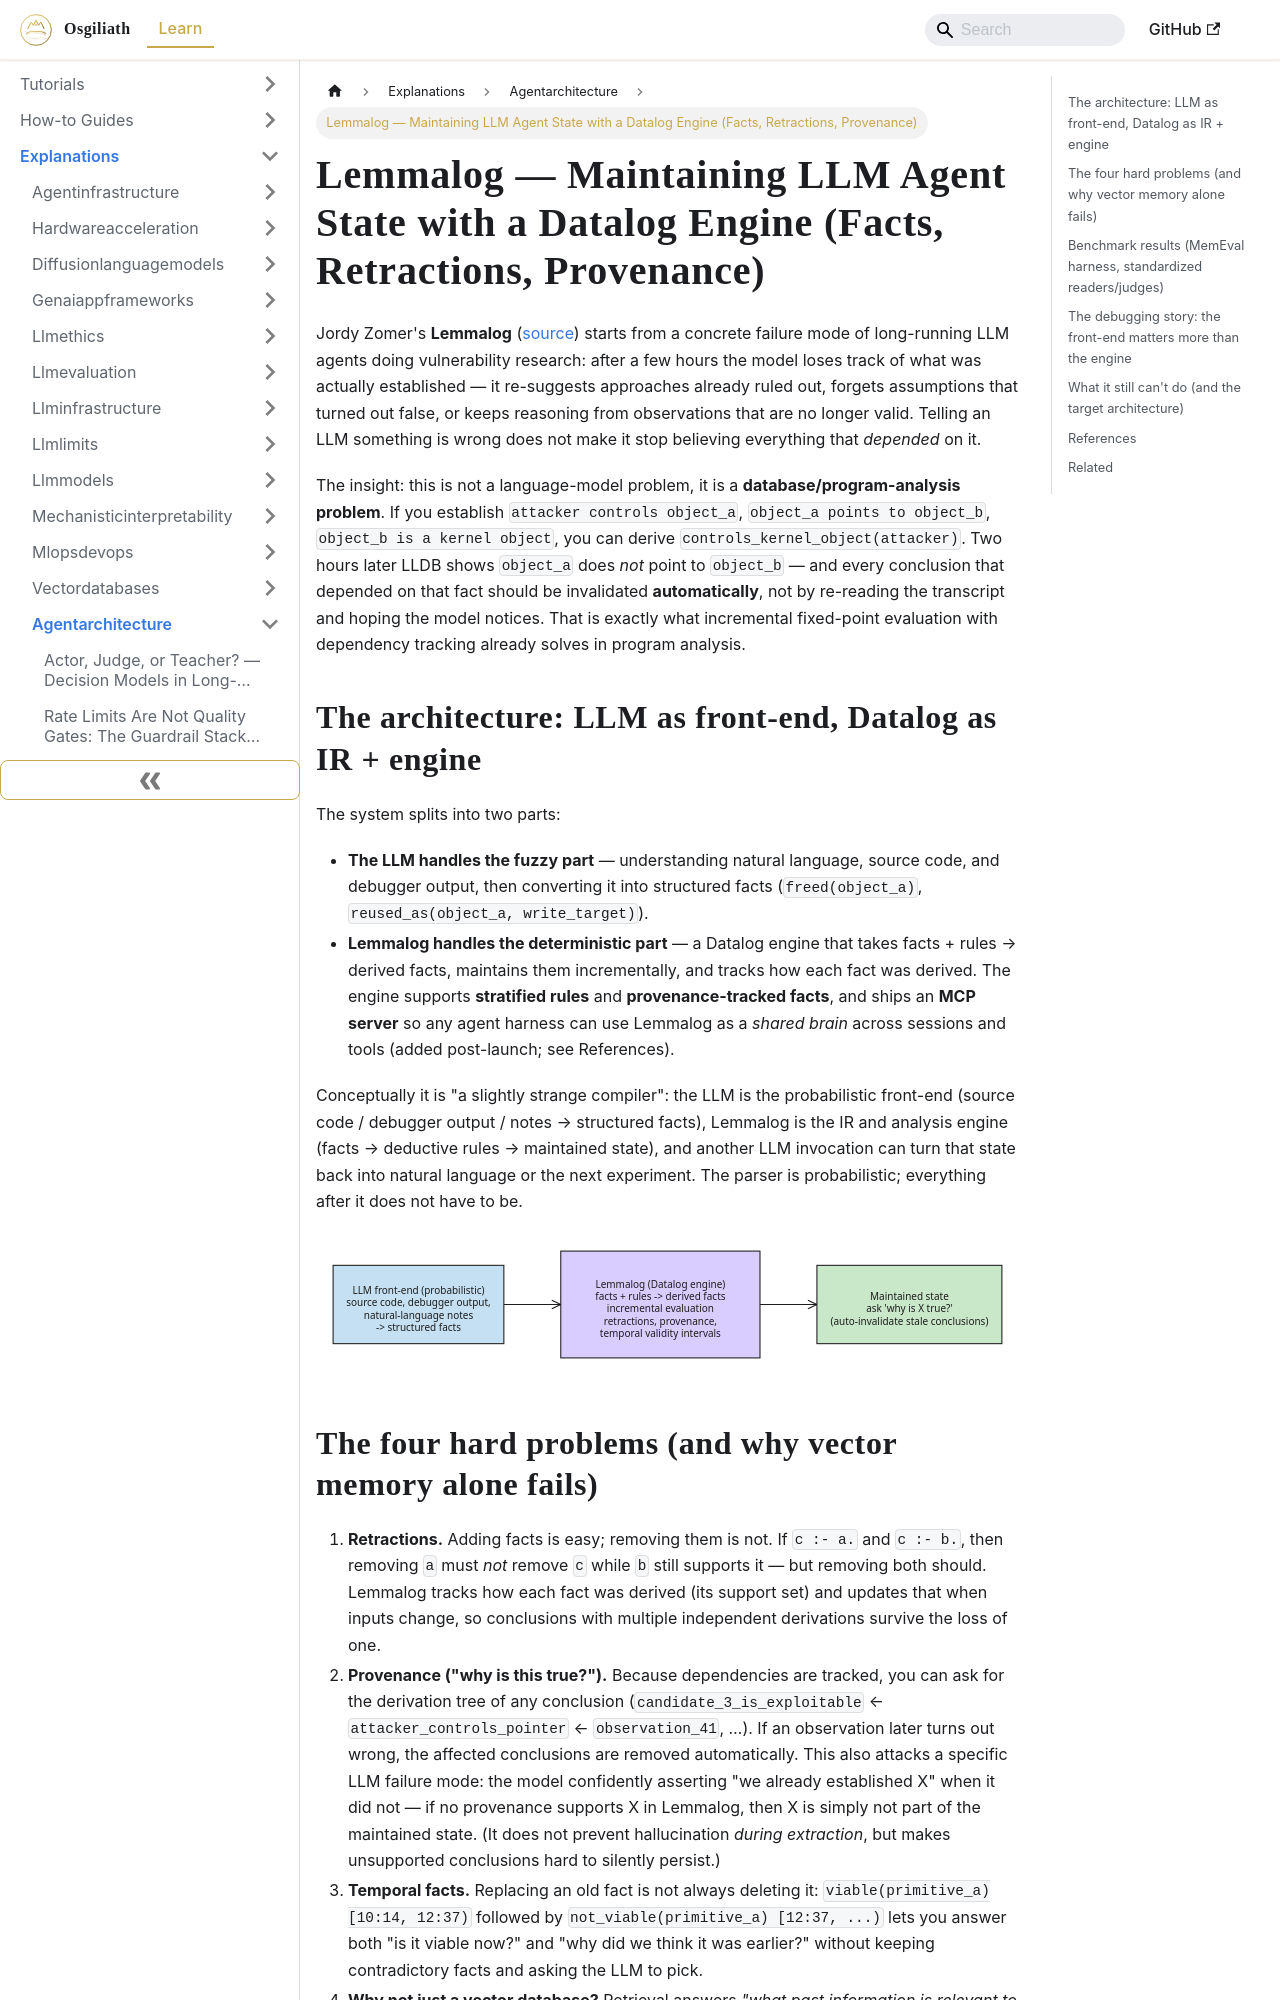

repository: OsgiliathEnterprise/kb · page: explanations/aimachinelearning/agentarchitecture/explanation-lemmalog-datalog-memory-for-llm-agents/index.html · generator: docusaurus

---
title: Lemmalog — Maintaining LLM Agent State with a Datalog Engine (Facts, Retractions,
  Provenance)
diataxis: Explanation
domain: ai-machine-learning
topic: agent-architecture
source: HackerNews
source_url: https://pwning.systems/posts/llm-memory-program-analysis/
date: 2026-11-14
keywords:
- knowledge-base
- agent-architecture
- ai-machine-learning
- explanations
---
# Lemmalog — Maintaining LLM Agent State with a Datalog Engine (Facts, Retractions, Provenance)

Jordy Zomer's **Lemmalog** ([source](https://github.com/JordyZomer/lemmalog)) starts from a concrete failure mode of long-running LLM agents doing vulnerability research: after a few hours the model loses track of what was actually established — it re-suggests approaches already ruled out, forgets assumptions that turned out false, or keeps reasoning from observations that are no longer valid. Telling an LLM something is wrong does not make it stop believing everything that *depended* on it.

The insight: this is not a language-model problem, it is a **database/program-analysis problem**. If you establish `attacker controls object_a`, `object_a points to object_b`, `object_b is a kernel object`, you can derive `controls_kernel_object(attacker)`. Two hours later LLDB shows `object_a` does *not* point to `object_b` — and every conclusion that depended on that fact should be invalidated **automatically**, not by re-reading the transcript and hoping the model notices. That is exactly what incremental fixed-point evaluation with dependency tracking already solves in program analysis.

## The architecture: LLM as front-end, Datalog as IR + engine

The system splits into two parts:

- **The LLM handles the fuzzy part** — understanding natural language, source code, and debugger output, then converting it into structured facts (`freed(object_a)`, `reused_as(object_a, write_target)`).
- **Lemmalog handles the deterministic part** — a Datalog engine that takes facts + rules → derived facts, maintains them incrementally, and tracks how each fact was derived. The engine supports **stratified rules** and **provenance-tracked facts**, and ships an **MCP server** so any agent harness can use Lemmalog as a *shared brain* across sessions and tools (added post-launch; see References).

Conceptually it is "a slightly strange compiler": the LLM is the probabilistic front-end (source code / debugger output / notes → structured facts), Lemmalog is the IR and analysis engine (facts → deductive rules → maintained state), and another LLM invocation can turn that state back into natural language or the next experiment. The parser is probabilistic; everything after it does not have to be.

![Diagram 1 — explanation-lemmalog-datalog-memory-for-llm-agents](explanation-lemmalog-datalog-memory-for-llm-agents-excalidraw-1.svg)
